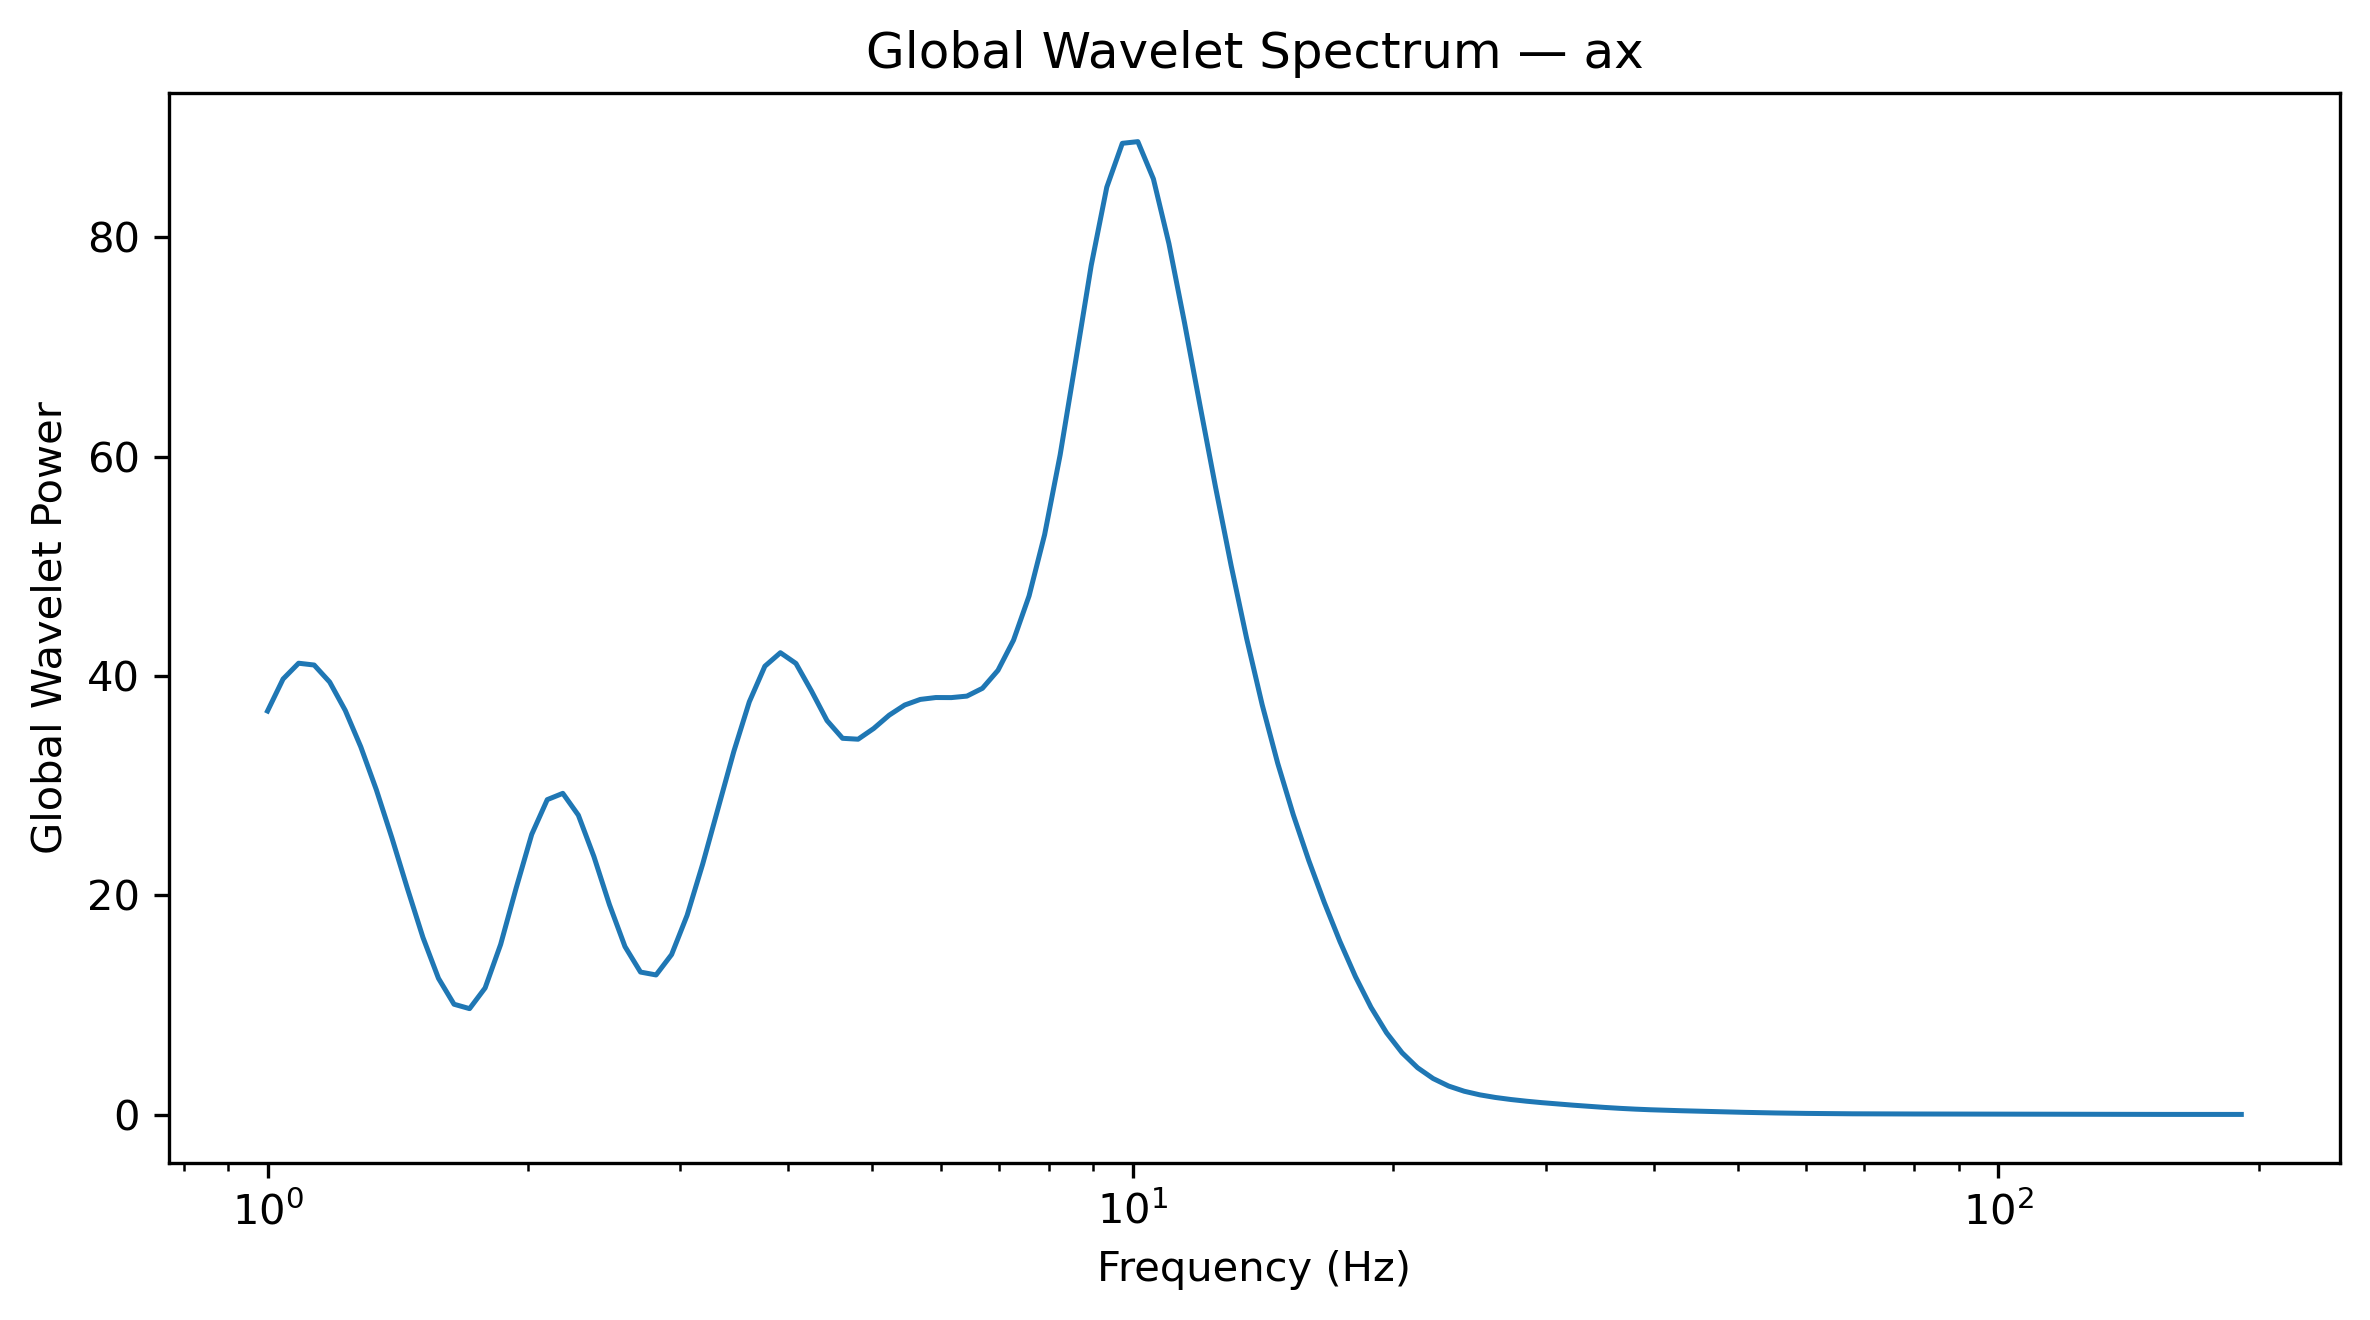

The data file committed next to this chart (first rows):
Frequency_Hz, GlobalWaveletPower, GlobalWaveletAmplitude
1.0, 36.81, 6.067
1.042, 39.73, 6.303
1.086, 41.17, 6.416
1.132, 41, 6.403
1.18, 39.45, 6.281
1.23, 36.87, 6.072
1.282, 33.54, 5.792
1.336, 29.63, 5.444
1.392, 25.25, 5.025
1.451, 20.62, 4.541
1.512, 16.16, 4.02
1.576, 12.43, 3.525
1.643, 10.06, 3.172
1.712, 9.662, 3.108
1.784, 11.55, 3.398
1.86, 15.52, 3.94
1.938, 20.67, 4.547
2.02, 25.56, 5.056
2.105, 28.73, 5.36
2.194, 29.3, 5.413
2.287, 27.31, 5.226
2.383, 23.54, 4.852
2.484, 19.15, 4.376
2.589, 15.32, 3.914
2.698, 13, 3.605
2.812, 12.74, 3.569
2.931, 14.6, 3.821
3.055, 18.18, 4.264
3.183, 22.85, 4.78
3.318, 27.99, 5.291
3.458, 33.1, 5.754
3.604, 37.65, 6.136
3.756, 40.89, 6.395
3.915, 42.13, 6.49
4.08, 41.15, 6.415
4.252, 38.63, 6.216
4.432, 35.93, 5.995
4.619, 34.32, 5.858
4.814, 34.24, 5.851
5.017, 35.21, 5.934
5.229, 36.43, 6.036
5.45, 37.35, 6.112
5.68, 37.87, 6.154
5.92, 38.04, 6.167
6.17, 38.03, 6.167
6.43, 38.17, 6.178
6.702, 38.88, 6.235
6.985, 40.52, 6.365
7.28, 43.27, 6.578
7.587, 47.3, 6.878
7.908, 52.89, 7.272
8.241, 60.17, 7.757
8.589, 68.75, 8.291
8.952, 77.45, 8.801
9.33, 84.58, 9.197
9.724, 88.59, 9.412
10.13, 88.74, 9.42
10.56, 85.34, 9.238
11.01, 79.44, 8.913
11.47, 72.24, 8.499
... 68 more rows
